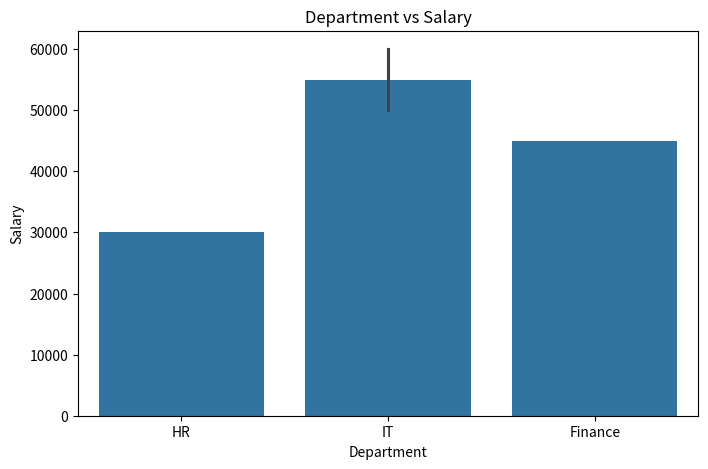

This figure's Python source:
"""
Create a Seaborn barplot showing department-wise salary.

This program visualizes the relationship between
department and salary using a Seaborn barplot.
"""

import matplotlib.pyplot as plt
import pandas as pd
import seaborn as sns

EMPLOYEE_DATA: dict[str, list] = {
    "Name": [
        "Rahul",
        "Priya",
        "Amit",
        "Anuj",
    ],
    "Age": [
        25,
        30,
        28,
        35,
    ],
    "Department": [
        "HR",
        "IT",
        "Finance",
        "IT",
    ],
    "Salary": [
        30000,
        50000,
        45000,
        60000,
    ],
}

DEPARTMENT_COLUMN: str = "Department"
SALARY_COLUMN: str = "Salary"

FIGURE_WIDTH: int = 8
FIGURE_HEIGHT: int = 5


def create_department_salary_barplot() -> None:
    """
    Create and display a Seaborn barplot showing
    department-wise salary.
    """
    employee_dataframe = pd.DataFrame(EMPLOYEE_DATA)

    plt.figure(figsize=(FIGURE_WIDTH, FIGURE_HEIGHT))

    sns.barplot(
        data=employee_dataframe,
        x=DEPARTMENT_COLUMN,
        y=SALARY_COLUMN,
    )

    plt.title("Department vs Salary")
    plt.xlabel("Department")
    plt.ylabel("Salary")

    plt.show()


if __name__ == "__main__":
    create_department_salary_barplot()
